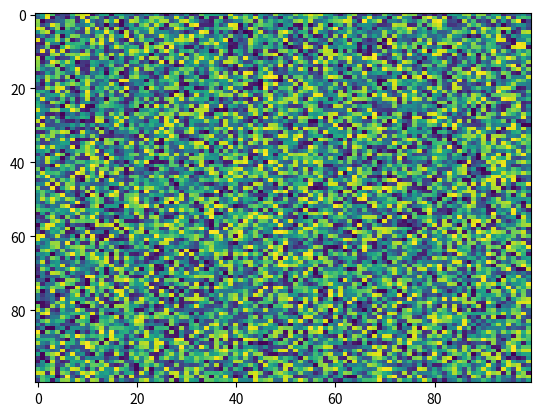

Reproduce this figure in Python.
import matplotlib.pyplot as plt
import numpy as np
X = np.random.rand(100, 100)
plt.imshow(X,  'viridis', origin='upper', filternorm=True, resample=None, extent=None, norm=None, alpha=None, vmin=None, aspect='auto', filterrad=4.0, interpolation='nearest', vmax=None)
